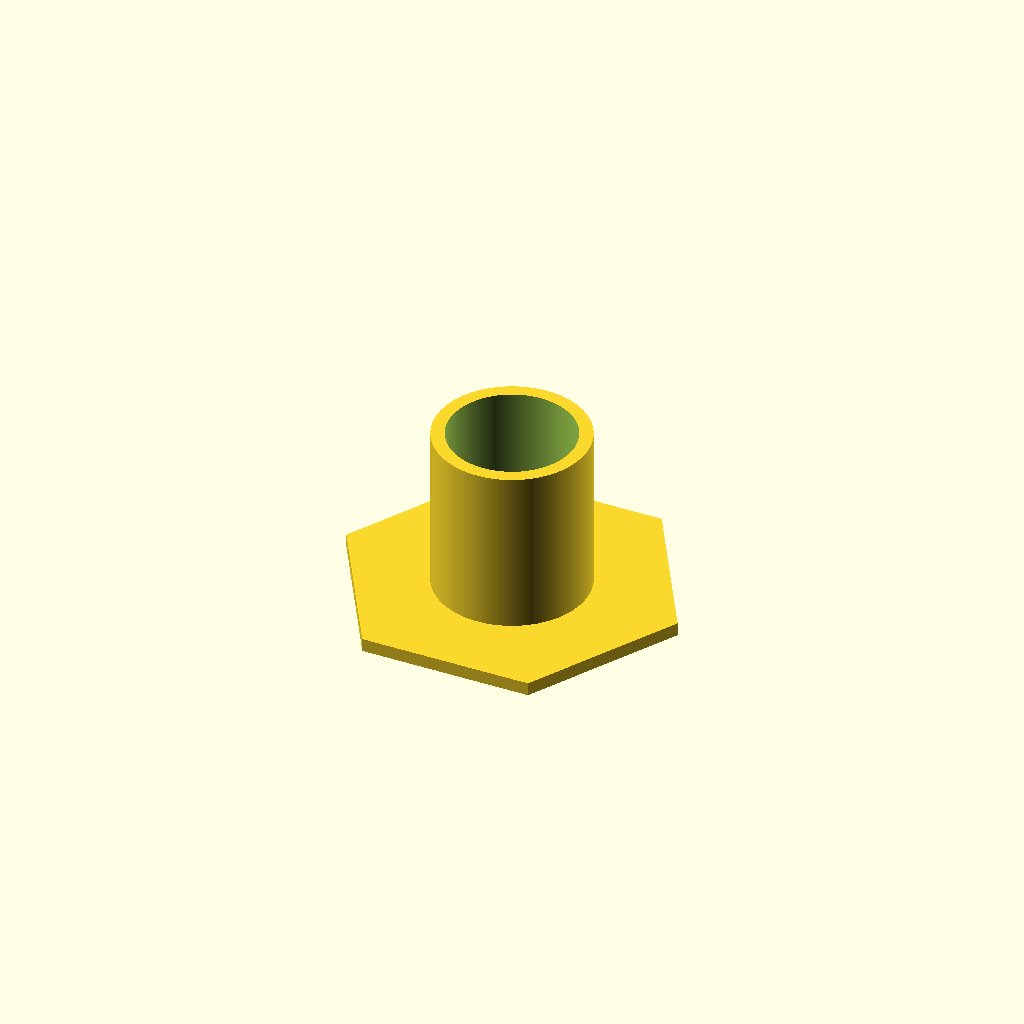
Cell 1: rendered with the file's own defaults.
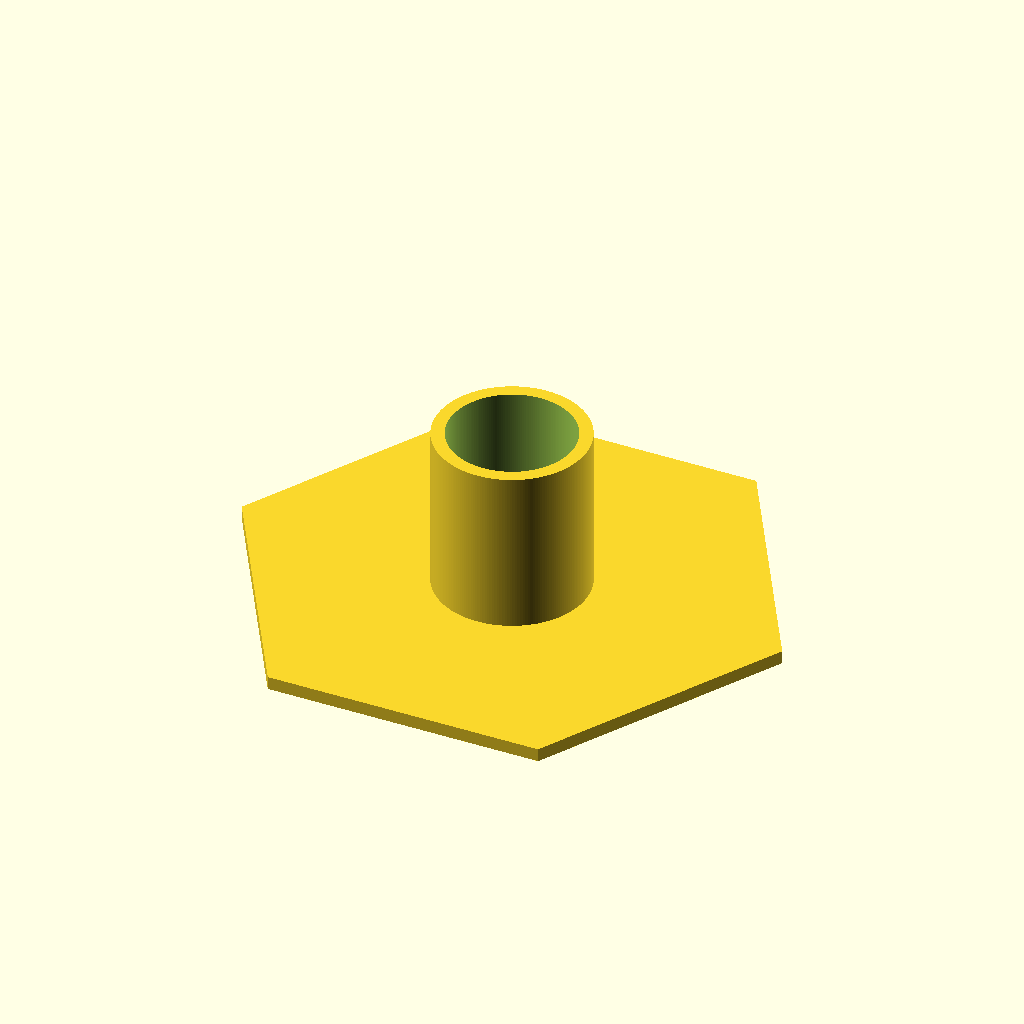
Cell 2: the same model with brush_length = 24.
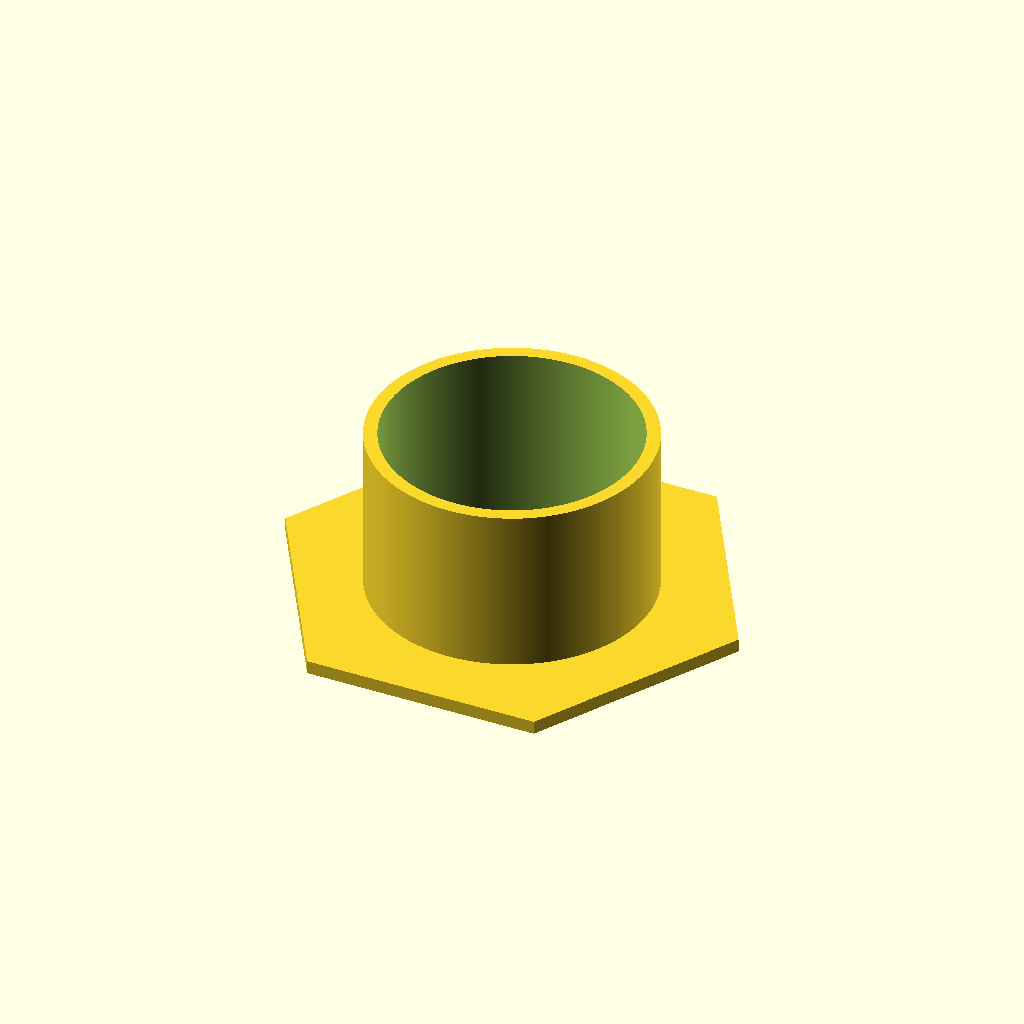
Cell 3: the same model with brush_handle_diam = 28.
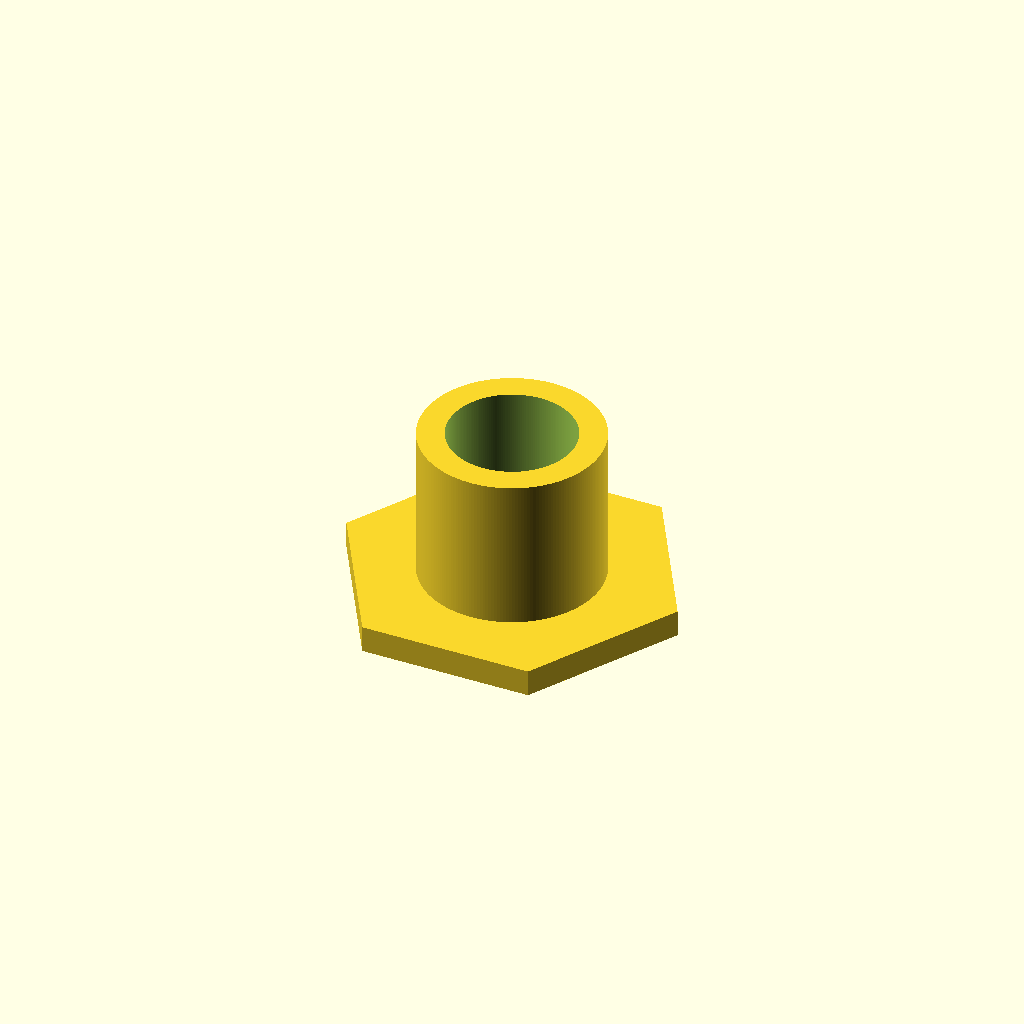
Cell 4: thickness = 3 (everything else at default).
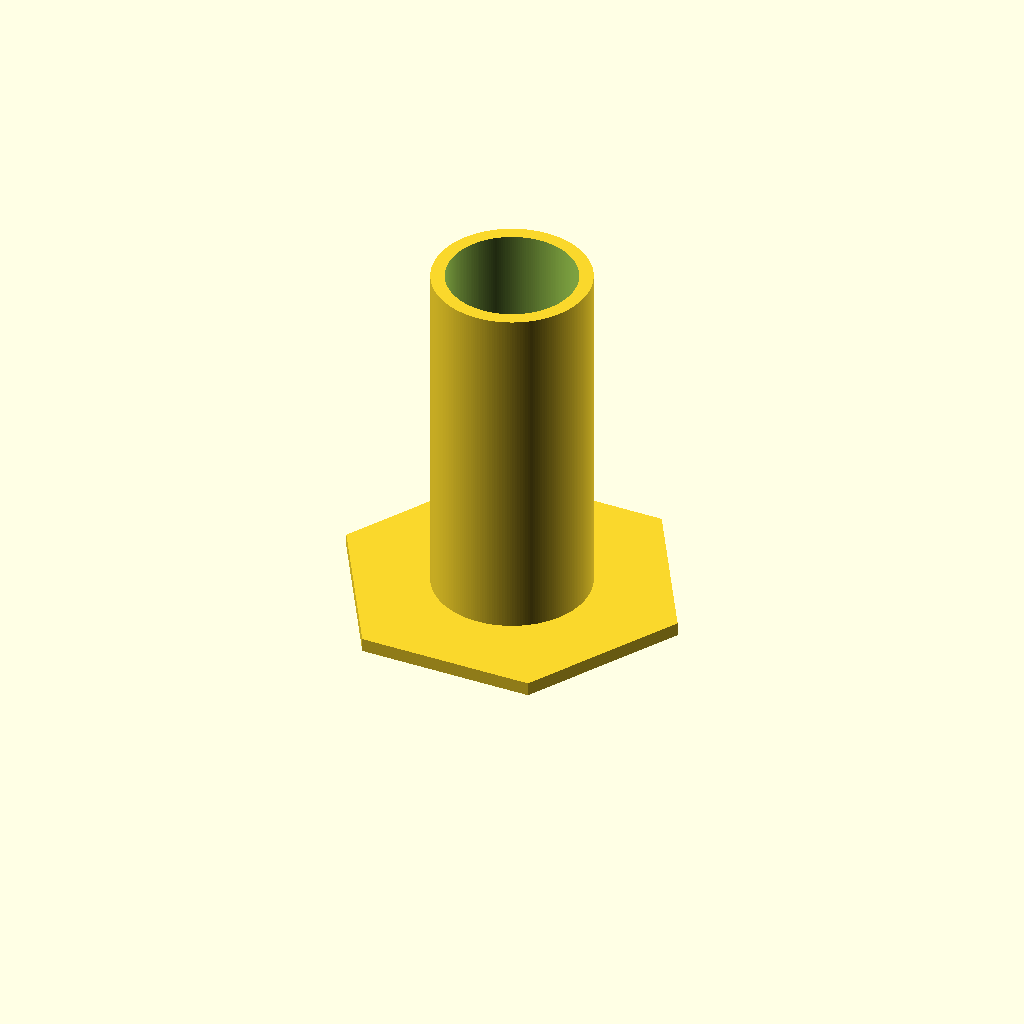
Cell 5: the same model with holder_height = 40.
One fixed orthographic camera (rotation 55°, 0°, 25°; colour scheme Cornfield) for every cell.
The OpenSCAD source (inputs/thingiverse/files/thing-2641751/files/toothbrush-holder.scad):
// measurements in mm

brush_length=12; //12
brush_handle_diam=14;
thickness=1.5;
holder_height=20;
smoothness=200;

foot_diam=(brush_handle_diam/2 + brush_length)*2;

$fn=smoothness;


difference(){
    union(){
        cylinder(h=holder_height, d=brush_handle_diam+2*thickness);
        cylinder(h=thickness, d=foot_diam, $fn=6);
    }
    
    translate([0,0,-1]){
        cylinder(h=holder_height*2, d=brush_handle_diam);
    }
}
Parameter table extracted from the source (name, type, default, range or options):
brush_length: number, default 12
brush_handle_diam: number, default 14
thickness: number, default 1.5
holder_height: number, default 20
smoothness: number, default 200
